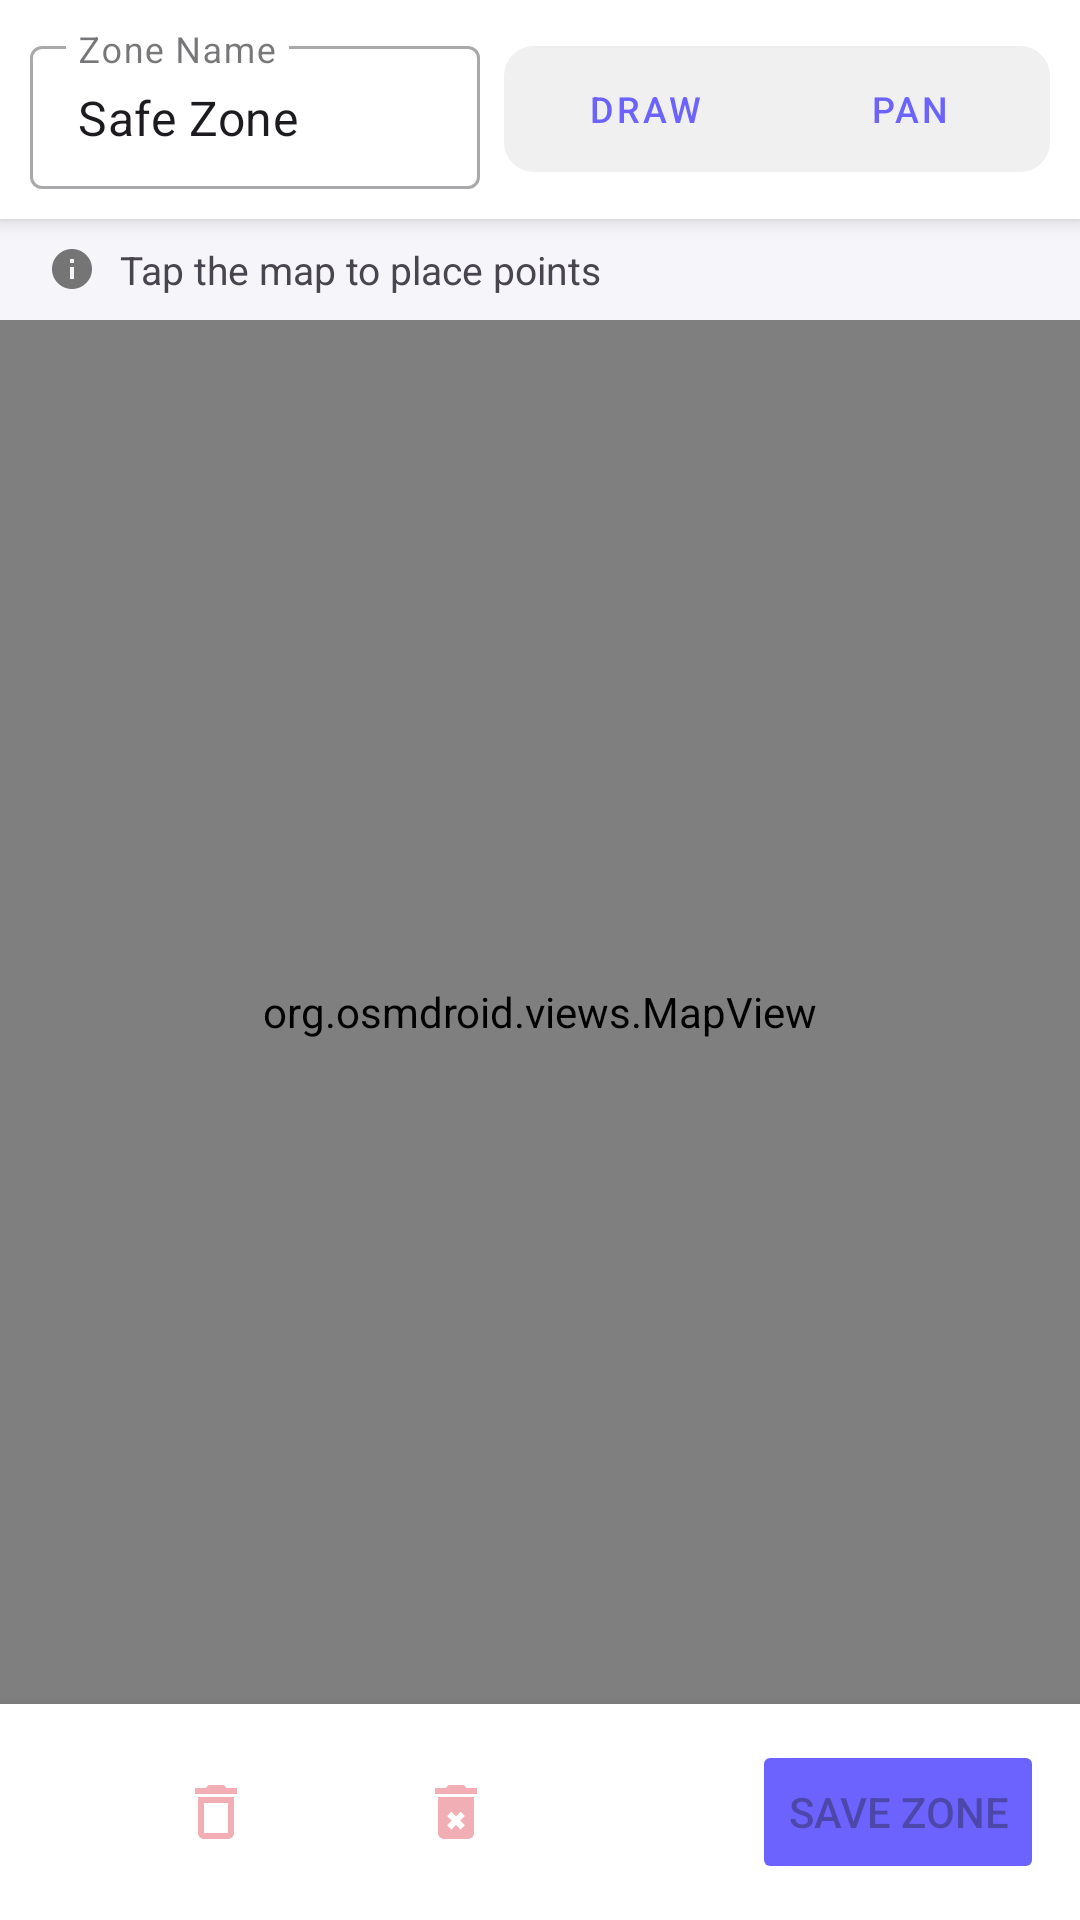

Layout XML and referenced resources for this Android screen:
<!-- AndroidManifest.xml: application theme Theme.InfantGeoFence -->
<!-- res/layout/fragment_geofence.xml -->
<?xml version="1.0" encoding="utf-8"?>
<androidx.constraintlayout.widget.ConstraintLayout
    xmlns:android="http://schemas.android.com/apk/res/android"
    xmlns:app="http://schemas.android.com/apk/res-auto"
    android:layout_width="match_parent"
    android:layout_height="match_parent">

    
    <LinearLayout
        android:id="@+id/toolbar_container"
        android:layout_width="0dp"
        android:layout_height="wrap_content"
        android:orientation="horizontal"
        android:padding="10dp"
        android:background="@color/white"
        android:elevation="4dp"
        android:gravity="center_vertical"
        app:layout_constraintTop_toTopOf="parent"
        app:layout_constraintStart_toStartOf="parent"
        app:layout_constraintEnd_toEndOf="parent">

        <com.google.android.material.textfield.TextInputLayout
            android:layout_width="0dp"
            android:layout_height="wrap_content"
            android:layout_weight="1"
            style="@style/Widget.MaterialComponents.TextInputLayout.OutlinedBox.Dense">
            <com.google.android.material.textfield.TextInputEditText
                android:id="@+id/et_zone_name"
                android:layout_width="match_parent"
                android:layout_height="wrap_content"
                android:hint="Zone Name"
                android:text="Safe Zone"
                android:inputType="text" />
        </com.google.android.material.textfield.TextInputLayout>

        <LinearLayout
            android:layout_width="wrap_content"
            android:layout_height="wrap_content"
            android:layout_marginStart="8dp"
            android:orientation="horizontal"
            android:background="@drawable/bg_toggle_group"
            android:padding="3dp">

            <Button
                android:id="@+id/btn_draw"
                android:layout_width="wrap_content"
                android:layout_height="36dp"
                android:text="Draw"
                android:textSize="12sp"
                android:paddingStart="10dp"
                android:paddingEnd="10dp"
                style="@style/Widget.MaterialComponents.Button.OutlinedButton"
                app:icon="@drawable/ic_edit"
                app:iconSize="14dp" />

            <Button
                android:id="@+id/btn_pan"
                android:layout_width="wrap_content"
                android:layout_height="36dp"
                android:text="Pan"
                android:textSize="12sp"
                android:paddingStart="10dp"
                android:paddingEnd="10dp"
                style="@style/Widget.MaterialComponents.Button.OutlinedButton"
                app:icon="@drawable/ic_pan_tool"
                app:iconSize="14dp" />
        </LinearLayout>
    </LinearLayout>

    
    <LinearLayout
        android:id="@+id/status_strip"
        android:layout_width="0dp"
        android:layout_height="wrap_content"
        android:orientation="horizontal"
        android:paddingHorizontal="16dp"
        android:paddingVertical="8dp"
        android:background="@color/background_grey"
        android:gravity="center_vertical"
        app:layout_constraintTop_toBottomOf="@id/toolbar_container"
        app:layout_constraintStart_toStartOf="parent"
        app:layout_constraintEnd_toEndOf="parent">

        <ImageView
            android:layout_width="16dp"
            android:layout_height="16dp"
            android:src="@drawable/ic_info"
            android:tint="@color/text_secondary" />

        <TextView
            android:id="@+id/tv_points_hint"
            android:layout_width="wrap_content"
            android:layout_height="wrap_content"
            android:text="Tap the map to place points"
            android:textSize="13sp"
            android:layout_marginStart="8dp" />
    </LinearLayout>

    
    <org.osmdroid.views.MapView
        android:id="@+id/map_view"
        android:layout_width="0dp"
        android:layout_height="0dp"
        app:layout_constraintTop_toBottomOf="@id/status_strip"
        app:layout_constraintBottom_toTopOf="@id/bottom_bar"
        app:layout_constraintStart_toStartOf="parent"
        app:layout_constraintEnd_toEndOf="parent" />

    
    <LinearLayout
        android:id="@+id/bottom_bar"
        android:layout_width="0dp"
        android:layout_height="wrap_content"
        android:orientation="horizontal"
        android:padding="12dp"
        android:background="@color/white"
        android:elevation="8dp"
        android:gravity="center_vertical"
        app:layout_constraintBottom_toBottomOf="parent"
        app:layout_constraintStart_toStartOf="parent"
        app:layout_constraintEnd_toEndOf="parent">

        
        <ImageButton
            android:id="@+id/btn_undo"
            android:layout_width="40dp"
            android:layout_height="40dp"
            android:src="@drawable/ic_undo"
            android:background="?attr/selectableItemBackgroundBorderless"
            android:tint="@color/purple_primary"
            android:enabled="false"
            android:alpha="0.4" />

        <ImageButton
            android:id="@+id/btn_clear"
            android:layout_width="40dp"
            android:layout_height="40dp"
            android:src="@drawable/ic_delete_outline"
            android:background="?attr/selectableItemBackgroundBorderless"
            android:tint="@color/red"
            android:enabled="false"
            android:alpha="0.4" />

        <ImageButton
            android:id="@+id/btn_load"
            android:layout_width="40dp"
            android:layout_height="40dp"
            android:src="@drawable/ic_download"
            android:background="?attr/selectableItemBackgroundBorderless"
            android:tint="@color/blue"
            android:enabled="false"
            android:alpha="0.4" />

        <ImageButton
            android:id="@+id/btn_delete"
            android:layout_width="40dp"
            android:layout_height="40dp"
            android:src="@drawable/ic_delete_forever"
            android:background="?attr/selectableItemBackgroundBorderless"
            android:tint="@color/red"
            android:enabled="false"
            android:alpha="0.4" />

        <View android:layout_width="0dp" android:layout_height="1dp" android:layout_weight="1" />

        <Button
            android:id="@+id/btn_save"
            android:layout_width="wrap_content"
            android:layout_height="wrap_content"
            android:text="Save Zone"
            android:enabled="false"
            app:icon="@drawable/ic_save"
            app:backgroundTint="@color/purple_primary" />
    </LinearLayout>

</androidx.constraintlayout.widget.ConstraintLayout>
<!-- resources referenced by this layout -->
<resources>
  <color name="background_grey">#F5F5FA</color>
  <color name="blue">#2196F3</color>
  <color name="purple_primary">#6C63FF</color>
  <color name="red">#DC3545</color>
  <color name="text_secondary">#757575</color>
  <color name="white">#FFFFFF</color>
  <!-- drawable bg_toggle_group (drawable) -->
  <?xml version="1.0" encoding="utf-8"?>
  <shape xmlns:android="http://schemas.android.com/apk/res/android" android:shape="rectangle">
      <corners android:radius="10dp"/>
      <solid android:color="#F0F0F0"/>
  </shape>
  <!-- drawable ic_delete_forever (drawable) -->
  <vector xmlns:android="http://schemas.android.com/apk/res/android" android:width="24dp" android:height="24dp" android:viewportWidth="24" android:viewportHeight="24">
    <path android:fillColor="#FF000000" android:pathData="M6,19c0,1.1 0.9,2 2,2h8c1.1,0 2,-0.9 2,-2L18,7H6v12zM10.46,11.88l1.54,1.54 1.54,-1.54 1.42,1.42 -1.54,1.54 1.54,1.54 -1.42,1.42 -1.54,-1.54 -1.54,1.54 -1.42,-1.42 1.54,-1.54 -1.54,-1.54 1.42,-1.42zM15.5,4l-1,-1h-5l-1,1H5v2h14V4z"/>
  </vector>
  <!-- drawable ic_delete_outline (drawable) -->
  <vector xmlns:android="http://schemas.android.com/apk/res/android" android:width="24dp" android:height="24dp" android:viewportWidth="24" android:viewportHeight="24">
    <path android:fillColor="#FF000000" android:pathData="M6,19c0,1.1 0.9,2 2,2h8c1.1,0 2,-0.9 2,-2L18,7H6v12zM8,9h8v10H8V9zm7.5,-5l-1,-1h-5l-1,1H5v2h14V4z"/>
  </vector>
  <!-- drawable ic_info (drawable) -->
  <vector xmlns:android="http://schemas.android.com/apk/res/android" android:width="24dp" android:height="24dp" android:viewportWidth="24" android:viewportHeight="24">
    <path android:fillColor="#FF000000" android:pathData="M12,2C6.48,2 2,6.48 2,12s4.48,10 10,10 10,-4.48 10,-10S17.52,2 12,2zM13,17h-2v-6h2v6zM13,9h-2L11,7h2v2z"/>
  </vector>
  <!-- drawable ic_pan_tool (drawable) -->
  <vector xmlns:android="http://schemas.android.com/apk/res/android" android:width="24dp" android:height="24dp" android:viewportWidth="24" android:viewportHeight="24">
    <path android:fillColor="#FF000000" android:pathData="M23,5.5V20c0,2.2 -1.8,4 -4,4h-7.3c-1.08,0 -2.1,-0.43 -2.85,-1.19L1,14l1.41,-1.41c0.37,-0.37 0.88,-0.55 1.41,-0.55h0.18l2.5,2.5V2c0,-0.83 0.67,-1.5 1.5,-1.5S8,1.17 8,2v9h0.5V1.5c0,-0.83 0.67,-1.5 1.5,-1.5S11.5,0.67 11.5,1.5V11H12V3c0,-0.83 0.67,-1.5 1.5,-1.5S15,2.17 15,3v8h0.5V5.5c0,-0.83 0.67,-1.5 1.5,-1.5S18.5,4.67 18.5,5.5z"/>
  </vector>
  <!-- drawable ic_save (drawable) -->
  <vector xmlns:android="http://schemas.android.com/apk/res/android" android:width="24dp" android:height="24dp" android:viewportWidth="24" android:viewportHeight="24">
    <path android:fillColor="#FF000000" android:pathData="M17,3H5C3.89,3 3,3.9 3,5v14c0,1.1 0.89,2 2,2h14c1.1,0 2,-0.9 2,-2V7L17,3zM19,19H5V5h11.17L19,7.83V19zM12,12c-1.66,0 -3,1.34 -3,3s1.34,3 3,3 3,-1.34 3,-3 -1.34,-3 -3,-3zM6,6h9v4H6z"/>
  </vector>
  <style name="Theme.InfantGeoFence" parent="Theme.Material3.Light.NoActionBar">
          <item name="colorPrimary">@color/purple_primary</item>
          <item name="colorPrimaryVariant">@color/purple_dark</item>
          <item name="colorSecondary">@color/purple_light</item>
          <item name="colorOnPrimary">@color/white</item>
          <item name="android:statusBarColor">@color/purple_primary</item>
          <item name="android:navigationBarColor">@color/white</item>
          <item name="android:windowBackground">@color/background_grey</item>
      </style>
  <color name="purple_dark">#4A42CC</color>
  <color name="purple_light">#9C88FF</color>
</resources>
